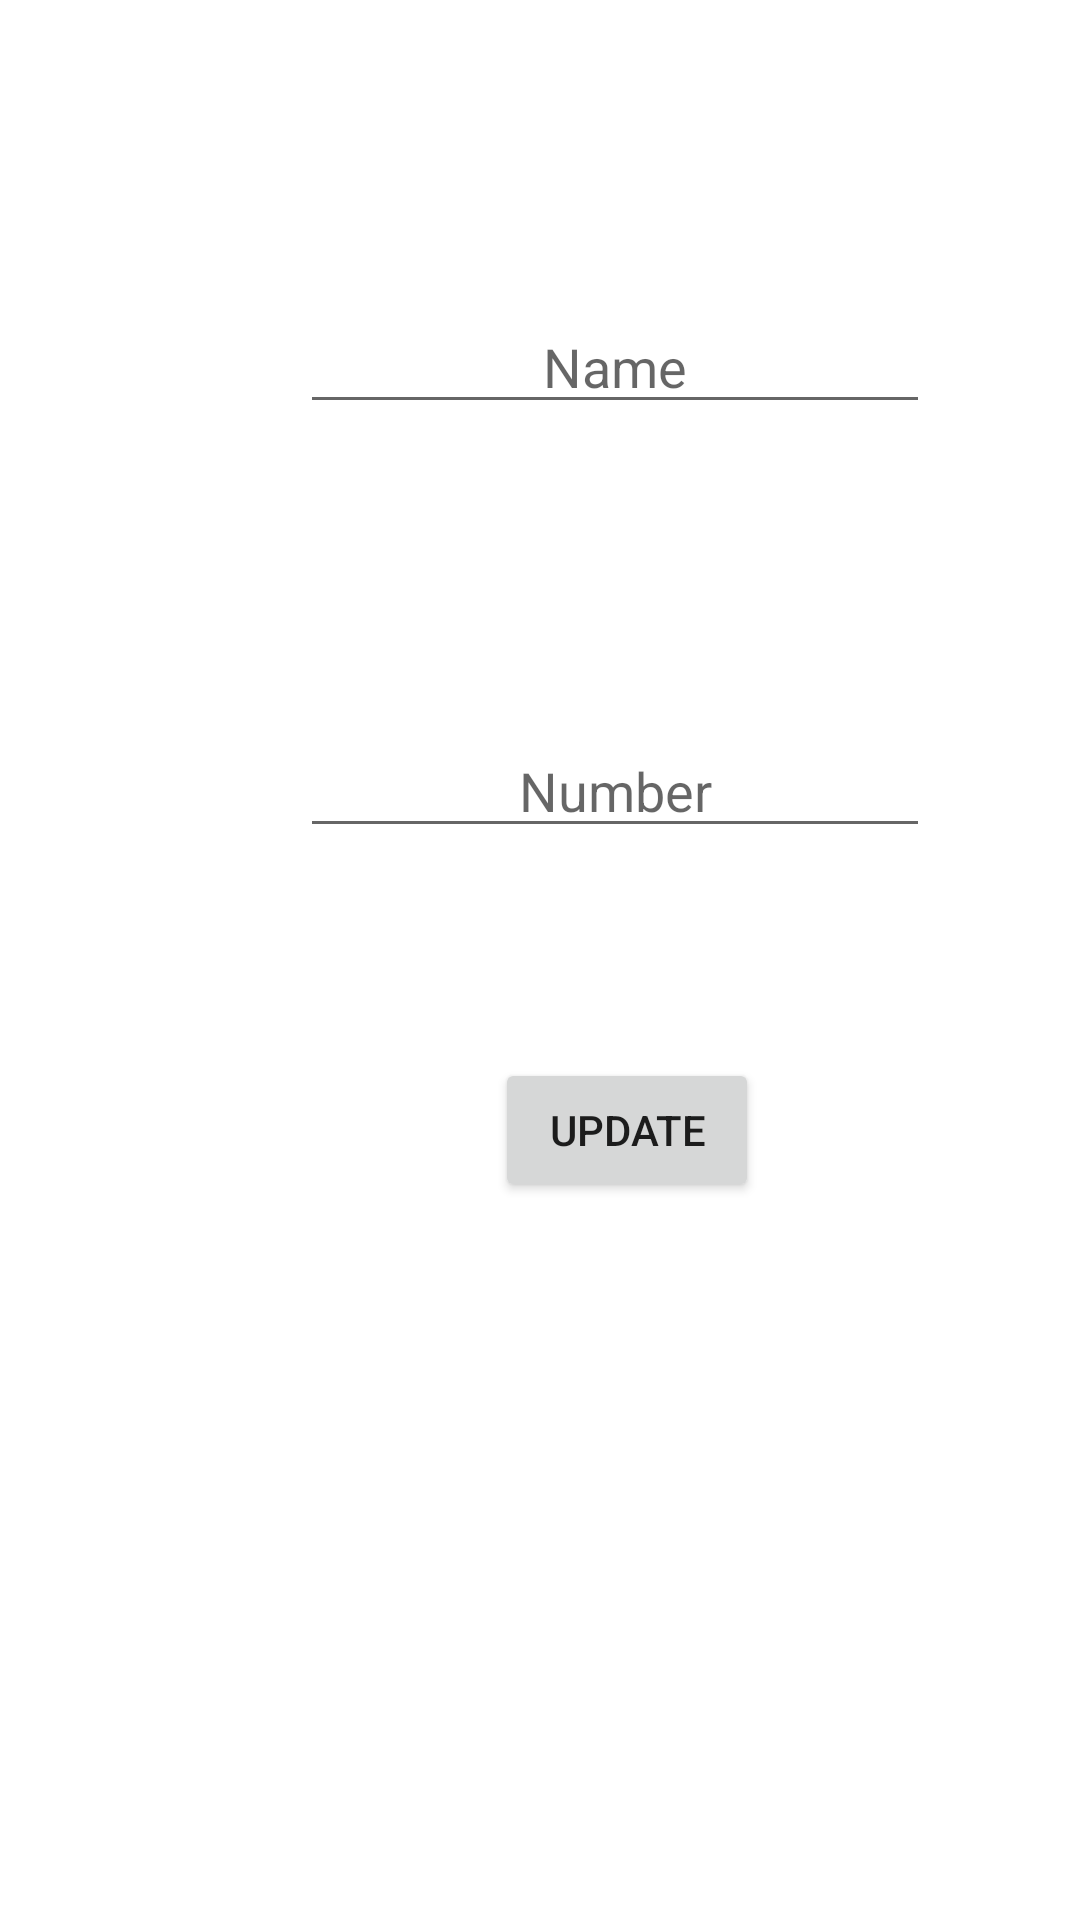

Android layout source for this screen:
<!-- AndroidManifest.xml: application theme Theme.SimplePhoneBook -->
<!-- res/layout/fragment_update.xml -->
<?xml version="1.0" encoding="utf-8"?>
<LinearLayout xmlns:android="http://schemas.android.com/apk/res/android"
    xmlns:tools="http://schemas.android.com/tools"
    android:id="@+id/linearLayout"
    android:layout_width="match_parent"
    android:layout_height="match_parent"
    android:orientation="vertical">


    <EditText
        android:id="@+id/updateName"
        android:layout_width="wrap_content"
        android:layout_height="wrap_content"
        android:layout_marginLeft="100dp"
        android:layout_marginTop="100dp"
        android:ems="10"
        android:hint="@string/name"
        android:inputType="textPersonName"
        android:textAlignment="center"
        tools:layout_conversion_absoluteHeight="45dp"
        tools:layout_conversion_absoluteWidth="210dp"
        tools:layout_editor_absoluteX="100dp"
        tools:layout_editor_absoluteY="102dp" />

    <EditText
        android:id="@+id/updateNumber"
        android:layout_width="wrap_content"
        android:layout_height="wrap_content"
        android:layout_marginLeft="100dp"
        android:layout_marginTop="100dp"
        android:ems="10"
        android:hint="@string/number"
        android:inputType="textPersonName"
        android:textAlignment="center"
        tools:ignore="TextFields"
        tools:layout_conversion_absoluteHeight="45dp"
        tools:layout_conversion_absoluteWidth="2dp"
        tools:layout_editor_absoluteX="410dp"
        tools:layout_editor_absoluteY="152dp" />

    <Button
        android:id="@+id/button_update"
        android:layout_width="wrap_content"
        android:layout_height="wrap_content"
        android:layout_marginLeft="165dp"
        android:layout_marginTop="70dp"
        android:text="@string/update"
        tools:layout_conversion_absoluteHeight="50dp"
        tools:layout_conversion_absoluteWidth="100dp"
        tools:layout_editor_absoluteX="562dp"
        tools:layout_editor_absoluteY="120dp" />
</LinearLayout>
<!-- resources referenced by this layout -->
<resources>
  <string name="name">Name</string>
  <string name="number">Number</string>
  <string name="update">Update</string>
  <style name="Theme.SimplePhoneBook" parent="Theme.MaterialComponents.DayNight.DarkActionBar">
          
          <item name="colorPrimary">@color/purple_500</item>
          <item name="colorPrimaryVariant">@color/purple_700</item>
          <item name="colorOnPrimary">@color/white</item>
          
          <item name="colorSecondary">@color/teal_200</item>
          <item name="colorSecondaryVariant">@color/teal_700</item>
          <item name="colorOnSecondary">@color/black</item>
          
          <item name="android:statusBarColor" tools:targetApi="l">?attr/colorPrimaryVariant</item>
          
      </style>
  <!-- not gathered from this repository: default colours our renderer supplied (Android Studio template values) -->
  <color name="purple_500">#FF6200EE</color>
  <color name="purple_700">#FF3700B3</color>
  <color name="teal_200">#FF03DAC5</color>
  <color name="teal_700">#FF018786</color>
  <color name="black">#FF000000</color>
  <color name="white">#FFFFFFFF</color>
</resources>
